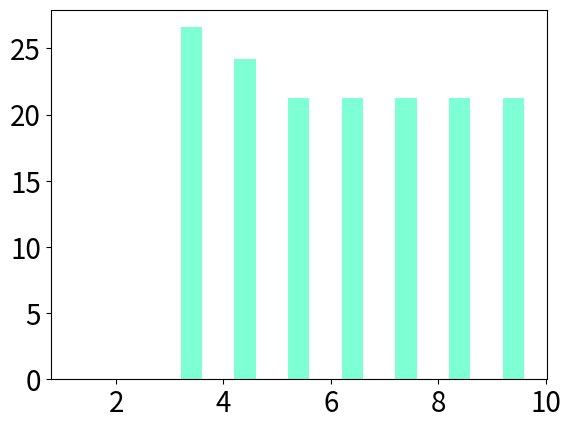

Write the Python code that produced this figure. (Note: this script raises an exception after producing the figure.)
import sys
import numpy as np
import matplotlib.pyplot as plt


# Markers for the miss rate plot
colors = ['Aquamarine','MidnightBlue']
colorP = ['k', 'k', 'k']
marker = ['x', '.' , '+']
legend = ["INRIA", "Network Cameras"]	

plt.rcParams.update({'font.size': 20})

cost_HoG = [0,0,0,0,0,0,29.59,26.60,21.28]
cost_HoG_IN = [0,0,26.60,24.21,21.28,21.28,21.28,21.28,21.28]
missRate_HoG = [0.1,0.2,0.3,0.4,0.5,0.64,0.72,0.8,0.9] 

cost_FRCN = [0,0,532,532,532,532,532,532,532]
cost_FRCN_IN = [532,532,532,532,532,532,532,532,532]
missRate_FRCN = [0.1,0.2,0.3,0.4,0.5,0.6,0.7,0.8,0.9]

cost_ACF = [0,0,0,0,19.02,12.21,11.21,9.01,9.01]
cost_ACF_IN = [11.21,9.31,9.01,9.01,9.01,9.01,8.81,8.81,8.81]
missRate_ACF = [0.1,0.2,0.3,0.4,0.5,0.6,0.7,0.8,0.9]

n_groups = len(missRate_FRCN)
index = np.arange(1,n_groups+1)
bar_width = 0.4

plt.bar(index+bar_width,cost_HoG_IN,bar_width, color=colors[0])
plt.hold(True)
plt.bar(index+2*bar_width,cost_HoG,bar_width, color=colors[1])

plt.ylabel('Analysis Cost ($/hour)',fontsize=34)
plt.xlabel('Miss Rate',fontsize=34)
plt.tick_params(axis='x',labelsize=24)
plt.tick_params(axis='y',labelsize=24)
plt.xticks(index + 2*bar_width, missRate_FRCN)
plt.ylim((0,50))
plt.legend(legend, loc='upper center',ncol = 2,bbox_to_anchor=(0.5, 1.2))
plt.tight_layout()
imgfilename = "cost_HoG.pdf"
# Save the plot in a separate file
plt.savefig(imgfilename,bbox_inches='tight')
# Close the plot
plt.close()



plt.bar(index+bar_width,cost_FRCN_IN,bar_width, color=colors[0])
plt.hold(True)
plt.bar(index+2*bar_width,cost_FRCN,bar_width, color=colors[1])

plt.ylabel('Analysis Cost ($/hour)',fontsize=34)
plt.xlabel('Miss Rate',fontsize=34)
plt.tick_params(axis='x',labelsize=24)
plt.tick_params(axis='y',labelsize=24)
plt.xticks(index + 2*bar_width, missRate_FRCN)
#plt.ylim((0,120))
plt.legend(legend, loc='upper center',ncol = 2,bbox_to_anchor=(0.5, 1.2))
plt.tight_layout()
imgfilename = "cost_FRCN.pdf"
# Save the plot in a separate file
plt.savefig(imgfilename,bbox_inches='tight')
# Close the plot
plt.close()



plt.bar(index+bar_width,cost_ACF_IN,bar_width, color=colors[0])
plt.hold(True)
plt.bar(index+2*bar_width,cost_ACF,bar_width, color=colors[1])

plt.ylabel('Analysis Cost ($/hour)',fontsize=34)
plt.xlabel('Miss Rate',fontsize=34)
plt.tick_params(axis='x',labelsize=24)
plt.tick_params(axis='y',labelsize=24)
plt.xticks(index + 2*bar_width, missRate_FRCN)
plt.ylim((0,25))
plt.legend(legend, loc='upper center',ncol = 2,bbox_to_anchor=(0.5, 1.2))
plt.tight_layout()

imgfilename = "cost_ACF.pdf"

# Save the plot in a separate file
plt.savefig(imgfilename,bbox_inches='tight')
# Close the plot
plt.close()

